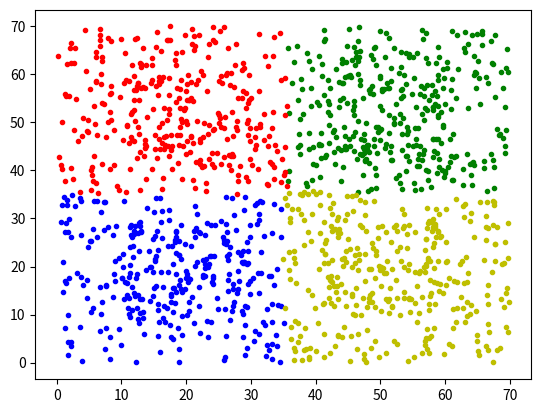

Source code (Python):
# coding=utf-8

# '''
# [redacted]
# 程序:kmeans算法
# '''

import matplotlib.pyplot as plt
import math
import numpy
import random

# dotOringalNum为各个分类最初的大小
dotOringalNum = 100
# dotAddNum最后测试点的数目
dotAddNum = 1000

fig = plt.figure()
ax = fig.add_subplot(111)

sets = []
colors = ['b', 'g', 'r', 'y']

# 第一个分类，颜色为蓝色，在左下角
a = []
txx = 0.0
tyy = 0.0
for i in range(0, dotOringalNum):
    tx = float(random.randint(1000, 3000)) / 100
    ty = float(random.randint(1000, 3000)) / 100
    a.append([tx, ty])
    txx += tx
    tyy += ty
# ax.plot([tx],[ty],color=colors[0],linestyle='',marker='.')
# a的第一个元素为a的各个元素xy值之合
a.insert(0, [txx, tyy])
sets.append(a)

# 第二个分类，颜色为绿色，在右上角
b = []
txx = 0.0
tyy = 0.0
for i in range(0, dotOringalNum):
    tx = float(random.randint(4000, 6000)) / 100
    ty = float(random.randint(4000, 6000)) / 100
    b.append([tx, ty])
    txx += tx
    tyy += ty
# ax.plot([tx],[ty],color=colors[1],linestyle='',marker='.')
b.insert(0, [txx, tyy])
sets.append(b)

# 第三个分类，颜色为红色，在左上角
c = []
txx = 0.0
tyy = 0.0
for i in range(0, dotOringalNum):
    tx = float(random.randint(1000, 3000)) / 100
    ty = float(random.randint(4000, 6000)) / 100
    c.append([tx, ty])
    txx += tx
    tyy += ty
# ax.plot([tx],[ty],color=colors[2],linestyle='',marker='.')
c.insert(0, [txx, tyy])
sets.append(c)

# 第四个分类，颜色为黄色，在右下角
d = []
txx = 0
tyy = 0
for i in range(0, dotOringalNum):
    tx = float(random.randint(4000, 6000)) / 100
    ty = float(random.randint(1000, 3000)) / 100
    d.append([tx, ty])
    txx += tx
    tyy += ty
# ax.plot([tx],[ty],color=colors[3],linestyle='',marker='.')
d.insert(0, [txx, tyy])
sets.append(d)

# 测试
for i in range(0, dotAddNum):
    tx = float(random.randint(0, 7000)) / 100
    ty = float(random.randint(0, 7000)) / 100
    dist = 9000.0
    setBelong = 0
    for j in range(0, 4):
        length = len(sets[j]) - 1

        centX = sets[j][0][0] / length
        centY = sets[j][0][1] / length

        if (centX - tx) * (centX - tx) + (centY - ty) * (centY - ty) < dist:
            setBelong = j
            dist = (centX - tx) * (centX - tx) + (centY - ty) * (centY - ty)

    # ax.plot([tx],[ty],color=colors[setBelong],linestyle='',marker='.')
    sets[setBelong][0][0] += tx
    sets[setBelong][0][1] += ty
    sets[setBelong].append([tx, ty])

# 输出所有的点
for i in range(0, 4):
    tx = []
    ty = []
    for j in range(1, len(sets[i])):
        tx.append(sets[i][j][0])
        ty.append(sets[i][j][1])
    ax.plot(tx, ty, color=colors[i], linestyle='', marker='.')

plt.show()